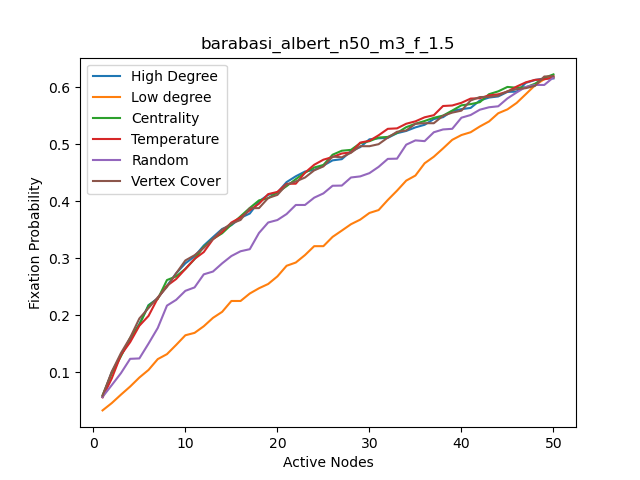

Data behind this chart, as committed beside it:
, High Degree, High Degree nodes, Centrality, Centrality nodes, Temparature, Temperature nodes, Random, Random nodes, Low Degree, Low degree nodes, Vertex Cover, Vertex Cover nodes
0, 0.0569, 4, 0.0596, 4, 0.0562, 4, 0.057, 14, 0.0333, 15, 0.0591, 4
1, 0.1003, 0, 0.0985, 1, 0.0893, 3, 0.0776, 16, 0.0461, 18, 0.1011, 0
2, 0.1297, 1, 0.1282, 3, 0.1305, 14, 0.0986, 8, 0.0609, 20, 0.1338, 1
3, 0.1581, 3, 0.1604, 0, 0.1529, 13, 0.1237, 45, 0.0751, 21, 0.1608, 14
4, 0.1847, 6, 0.1833, 14, 0.1817, 28, 0.1244, 40, 0.0909, 23, 0.1944, 6
5, 0.2178, 14, 0.2174, 6, 0.199, 0, 0.1505, 3, 0.1043, 31, 0.2128, 7
6, 0.2298, 7, 0.2286, 13, 0.23, 1, 0.1778, 19, 0.1232, 32, 0.2314, 3
7, 0.2517, 13, 0.2618, 5, 0.2518, 2, 0.217, 7, 0.1319, 33, 0.2497, 13
8, 0.2737, 5, 0.2682, 7, 0.2636, 6, 0.2271, 26, 0.1481, 34, 0.2736, 5
9, 0.2911, 8, 0.2813, 19, 0.2812, 11, 0.2429, 30, 0.165, 35, 0.2962, 28
10, 0.3034, 9, 0.2985, 9, 0.2989, 7, 0.2489, 23, 0.1692, 37, 0.3053, 11
11, 0.3223, 19, 0.3201, 12, 0.3108, 5, 0.2718, 9, 0.1808, 38, 0.3182, 19
12, 0.337, 28, 0.3338, 28, 0.3332, 9, 0.2767, 37, 0.1955, 39, 0.334, 9
13, 0.3514, 11, 0.3438, 8, 0.346, 25, 0.2911, 18, 0.2061, 40, 0.3502, 12
14, 0.358, 12, 0.359, 29, 0.3626, 43, 0.3039, 31, 0.2251, 41, 0.3607, 25
15, 0.3709, 29, 0.3736, 11, 0.3716, 12, 0.3123, 12, 0.2251, 42, 0.3672, 29
16, 0.3784, 22, 0.3882, 24, 0.3841, 8, 0.3159, 10, 0.2382, 44, 0.3878, 43
17, 0.3997, 24, 0.4014, 25, 0.3956, 19, 0.3443, 0, 0.2474, 45, 0.3879, 22
18, 0.4112, 25, 0.4053, 43, 0.4124, 24, 0.3627, 5, 0.2549, 46, 0.4056, 31
19, 0.4152, 43, 0.4154, 30, 0.4163, 29, 0.367, 36, 0.2682, 47, 0.4111, 8
20, 0.4335, 2, 0.4264, 26, 0.4305, 22, 0.3775, 17, 0.2868, 48, 0.429, 16
21, 0.4437, 10, 0.4387, 22, 0.4307, 36, 0.3934, 48, 0.2925, 49, 0.4346, 17
22, 0.452, 16, 0.4499, 27, 0.45, 27, 0.3934, 42, 0.3056, 2, 0.4415, 24
23, 0.4549, 17, 0.4591, 36, 0.4639, 31, 0.4062, 38, 0.3212, 10, 0.4541, 30
24, 0.4626, 26, 0.4636, 2, 0.4728, 17, 0.4137, 34, 0.3212, 16, 0.461, 36
25, 0.4716, 27, 0.4815, 16, 0.4774, 16, 0.4271, 13, 0.3375, 17, 0.4783, 2
26, 0.4737, 30, 0.4885, 17, 0.4837, 26, 0.4274, 32, 0.3485, 26, 0.477, 10
27, 0.4879, 36, 0.49, 10, 0.4855, 34, 0.4416, 29, 0.3597, 27, 0.485, 15
28, 0.4948, 15, 0.5017, 18, 0.5027, 40, 0.4435, 27, 0.3677, 30, 0.4965, 18
29, 0.5085, 18, 0.5052, 33, 0.5059, 37, 0.4492, 15, 0.3794, 36, 0.4964, 20
30, 0.5103, 20, 0.5116, 44, 0.5156, 30, 0.4602, 20, 0.3845, 22, 0.5, 21
31, 0.5111, 21, 0.5127, 48, 0.5269, 10, 0.4742, 43, 0.4022, 24, 0.5115, 23
32, 0.5192, 23, 0.5197, 46, 0.5277, 35, 0.4746, 49, 0.4185, 25, 0.5217, 26
33, 0.5232, 31, 0.5298, 37, 0.5358, 23, 0.4991, 1, 0.4361, 43, 0.524, 27
34, 0.5294, 32, 0.5358, 42, 0.54, 48, 0.5066, 24, 0.445, 11, 0.5357, 32
35, 0.534, 33, 0.5406, 23, 0.5471, 18, 0.5053, 46, 0.4665, 12, 0.5367, 33
36, 0.544, 34, 0.5462, 47, 0.5508, 39, 0.5209, 22, 0.478, 29, 0.5367, 34
37, 0.5473, 35, 0.55, 39, 0.5669, 47, 0.5258, 21, 0.4925, 8, 0.5498, 35
38, 0.5582, 37, 0.5589, 35, 0.5678, 45, 0.5269, 6, 0.5076, 9, 0.5553, 37
39, 0.5614, 38, 0.5681, 45, 0.5725, 49, 0.5464, 44, 0.516, 19, 0.5588, 38
40, 0.5635, 39, 0.5702, 34, 0.5799, 33, 0.5511, 11, 0.5209, 28, 0.5766, 39
41, 0.5765, 40, 0.5736, 31, 0.5806, 46, 0.5604, 39, 0.531, 5, 0.5826, 40
42, 0.5817, 41, 0.5876, 40, 0.5855, 42, 0.5647, 4, 0.5398, 7, 0.5829, 41
43, 0.5837, 42, 0.5926, 21, 0.5874, 32, 0.5664, 41, 0.5542, 13, 0.585, 42
44, 0.5916, 44, 0.6003, 49, 0.5921, 44, 0.5802, 25, 0.561, 3, 0.5928, 44
45, 0.5921, 45, 0.5989, 38, 0.601, 38, 0.5907, 47, 0.5723, 6, 0.5964, 45
46, 0.6074, 46, 0.5997, 15, 0.6084, 41, 0.6004, 28, 0.5877, 14, 0.5982, 46
47, 0.6125, 47, 0.606, 20, 0.6128, 21, 0.6038, 33, 0.6033, 0, 0.6022, 47
48, 0.6153, 48, 0.6162, 32, 0.6137, 15, 0.6038, 35, 0.614, 1, 0.6186, 48
49, 0.6152, 49, 0.6223, 41, 0.6168, 20, 0.6171, 2, 0.6183, 4, 0.6193, 49
